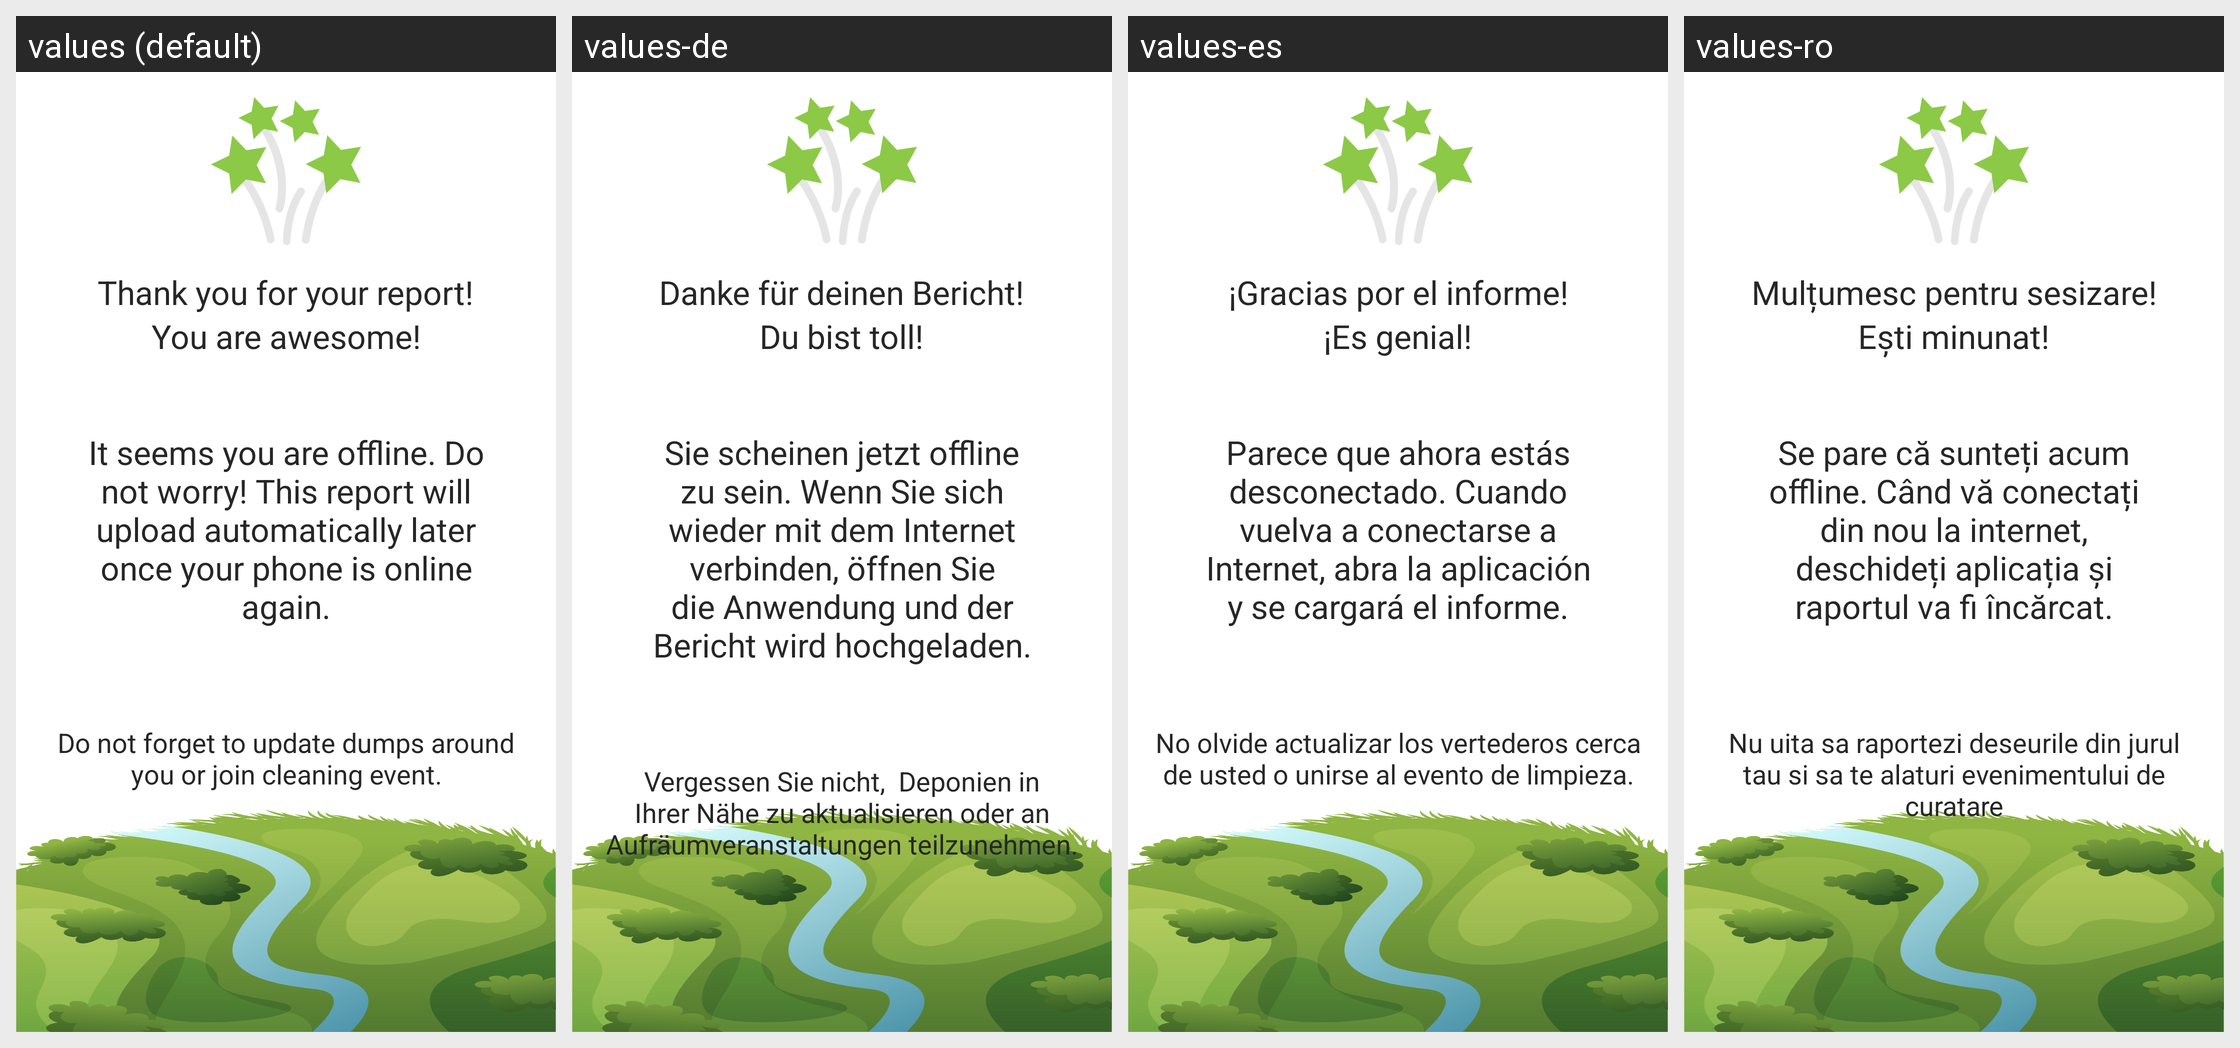

This grid shows one Android layout under several languages. Give, for every string resource on the screen, its name, the default text and each shown locale's text.
Android screen res/layout/fragment_thank_you_offline_trash.xml rendered under 4 locales, left to right: values (default), values-de, values-es, values-ro. Device: Nexus 5 (rendered at 1080×1920; each locale shown at half size, 540×960, under a caption strip naming it); theme Theme.TrashOut.
Other locales in the repository, not shown: values-cs, values-fr, values-hu, values-it, values-ka, values-pt, values-ru, values-sk, values-sr, values-uk.
Strings drawn on this screen, with the default value and each locale's value (text and hints the layout hard-codes, and strings that could not be matched under every locale, appear in the picture but are not listed):

trash.create.thankYou.sentence1
  values: Thank you for your report!
  values-de: Danke für deinen Bericht!
  values-es: ¡Gracias por el informe!
  values-ro: Mulțumesc pentru sesizare!

trash.create.thankYou.sentence2
  values: You are awesome!
  values-de: Du bist toll!
  values-es: ¡Es genial!
  values-ro: Ești minunat!

trash.create.thankYou.offline
  values: It seems you are offline. Do not worry! This report will upload automatically later once your phone is online again.
  values-de: Sie scheinen jetzt offline zu sein. Wenn Sie sich wieder mit dem Internet verbinden, öffnen Sie die Anwendung und der Bericht wird hochgeladen.
  values-es: Parece que ahora estás desconectado. Cuando vuelva a conectarse a Internet, abra la aplicación y se cargará el informe.
  values-ro: Se pare că sunteți acum offline. Când vă conectați din nou la internet, deschideți aplicația și raportul va fi încărcat.

trash.create.thankYou.sentence3
  values: Do not forget to update dumps around you or join cleaning event.
  values-de: Vergessen Sie nicht,  Deponien in Ihrer Nähe zu aktualisieren oder an Aufräumveranstaltungen teilzunehmen.
  values-es: No olvide actualizar los vertederos cerca de usted o unirse al evento de limpieza.
  values-ro: Nu uita sa raportezi deseurile din jurul tau si sa te alaturi evenimentului de curatare
